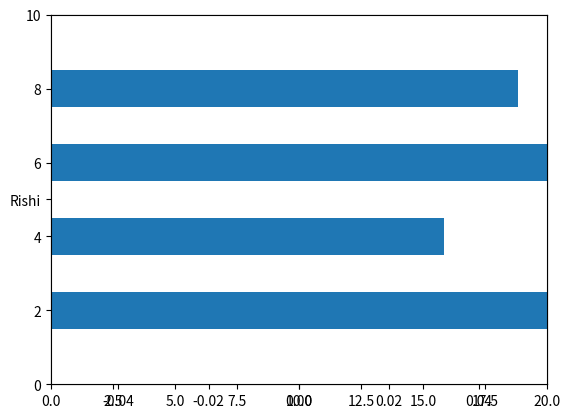

Here is the Python script that generated this plot: (Note: this script raises an exception after producing the figure.)
import numpy as np
import matplotlib.pyplot as plt
import matplotlib.patches as patches
from matplotlib import animation


fig=plt.figure()
titles = ["Abbas", "Rishi", "Sajan", "Shubham"]


y_pos = [2, 4, 6, 8]
scores = [0, 0, 0, 0]
end_scores = [100, 95, 10, 50]

plt.yticks(y_pos, titles)

plt.axis('equal')
ax = fig.add_subplot(111)
ax.set_xlim(0, 20)
ax.set_ylim(0, 10)

patch = patches.Rectangle((0, 1.5), 1, 1)
patch2 = patches.Rectangle((0, 3.5), 1, 1)
patch3 = patches.Rectangle((0, 5.5), 1, 1)
patch4 = patches.Rectangle((0, 7.5), 1, 1)




def init():
    ax.add_patch(patch)
    ax.add_patch(patch2)
    ax.add_patch(patch3)
    ax.add_patch(patch4)    
    return []

def animate(i):
    patch.set_width(1+(i*0.25))
    patch2.set_width(1+(i*0.15))
    patch3.set_width(1+(i*0.2))
    patch4.set_width(1+(i*0.18))
    return []

anim = animation.FuncAnimation(fig, animate,
                               init_func=init,
                               frames=100,
                               interval=50,
                               blit=True)
anim.save('rectangles.mp4', writer="ffmpeg")

plt.show()